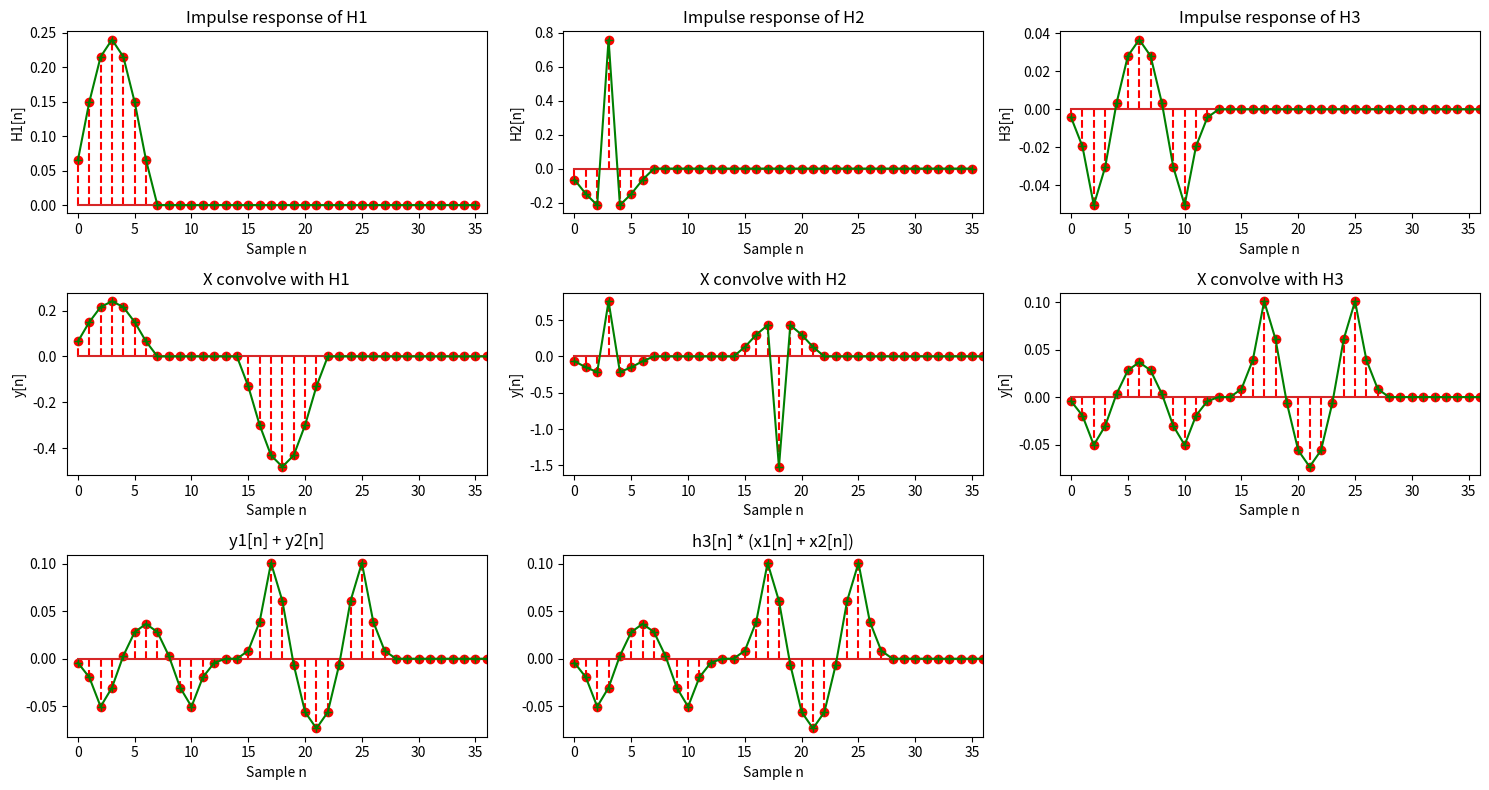

Recreate this plot in Python.
import matplotlib.pyplot as plt
import numpy as np
from scipy import signal
import math
import random

impulseH = []
impulseH.append(np.asarray([0.06523, 0.14936, 0.21529, 0.2402, 0.21529, 0.14936, 0.06523]))
impulseH.append(np.asarray([-0.06523, -0.14936, -0.21529, 0.7598, -0.21529, -0.14936, -0.06523]))
impulseH.append(np.convolve(impulseH[0], impulseH[1]))

x1 = np.zeros(30)
x1[0] = 1

def plot_graph(plt, y, idx, title, xlabel, ylabel):
	plt.subplot(3, 3, idx)
	plt.xlim(-1, 36)
	plt.stem(y, linefmt='r--')
	plt.plot(y, 'g-+')
	plt.title(title)
	plt.xlabel(xlabel)
	plt.ylabel(ylabel)


y_list = []
titles = []
xlabels = []
ylabels = []

# y_list.append(np.convolve(x1, impulseH[0]))
# # y_float2s.append(signal.lfilter(impulseH[0], [1], x1))

# titles.append('Impulse response of H1')
# xlabels.append('Sample n')
# ylabels.append('H1[n]')
# ^^^ showing that convolution can be realised by np.convolve and scipy.signal.lfilter(BCoeff, [1], impulseX)

# 5.1
for i in range(3):
	y_list.append(np.convolve(x1, impulseH[i]))
	titles.append('Impulse response of H%d' % (i + 1))
	xlabels.append('Sample n')
	ylabels.append('H%d[n]' % (i + 1))

# 5.2
def func_x(y):
	# Generate using np.convolve
	kernel = np.zeros(16)
	kernel[0] = 1
	kernel[15] = -2
	return np.convolve(y, kernel)

	# Manual version of the same function below:
	# y_new = np.zeros(len(y) + 15)
	# y_new[0:len(y)] = y
	# for i in range(len(y) + 15):
	# 	if i >= 15:
	# 		y_new[i] += -2*y[i-15]
	# print(len(y_new))
	# return y_new

for i in range(3):
	y_list.append(np.convolve(x1, func_x(impulseH[i])))
	titles.append('X convolve with H%d' % (i + 1))
	xlabels.append('Sample n')
	ylabels.append('y[n]')

# 5.3
# Returns x1[n] = delta[n]
def func_x1(y):
	kernel = np.zeros(1)
	kernel[0] = 1
	return np.convolve(y, kernel)
# Returns x2[n] = -2delta[n - 15]
def func_x2(y):
	kernel = np.zeros(16)
	kernel[15] = -2
	return np.convolve(y, kernel)

# (h3[n] * x1[n]) + (h3[n] * x2[n])
y1 = func_x1(impulseH[2])
y2 = func_x2(impulseH[2])
y_sum = np.zeros(max(len(y1), len(y2)))
y_sum[0:len(y1)] += y1
y_sum[0:len(y2)] += y2

y_list.append(np.convolve(x1, y_sum))
titles.append('y1[n] + y2[n]')
xlabels.append('Sample n')
ylabels.append('')

# h3[n] * (x1[n] + x2[n])
y = func_x(impulseH[2])
y_list.append(np.convolve(x1, y))
titles.append('h3[n] * (x1[n] + x2[n])')
xlabels.append('Sample n')
ylabels.append('')

plt.figure(figsize=(15,8))
for i in range(len(y_list)):
	plot_graph(plt, y_list[i], i+1, titles[i], xlabels[i], ylabels[i])


plt.tight_layout()
plt.show()

